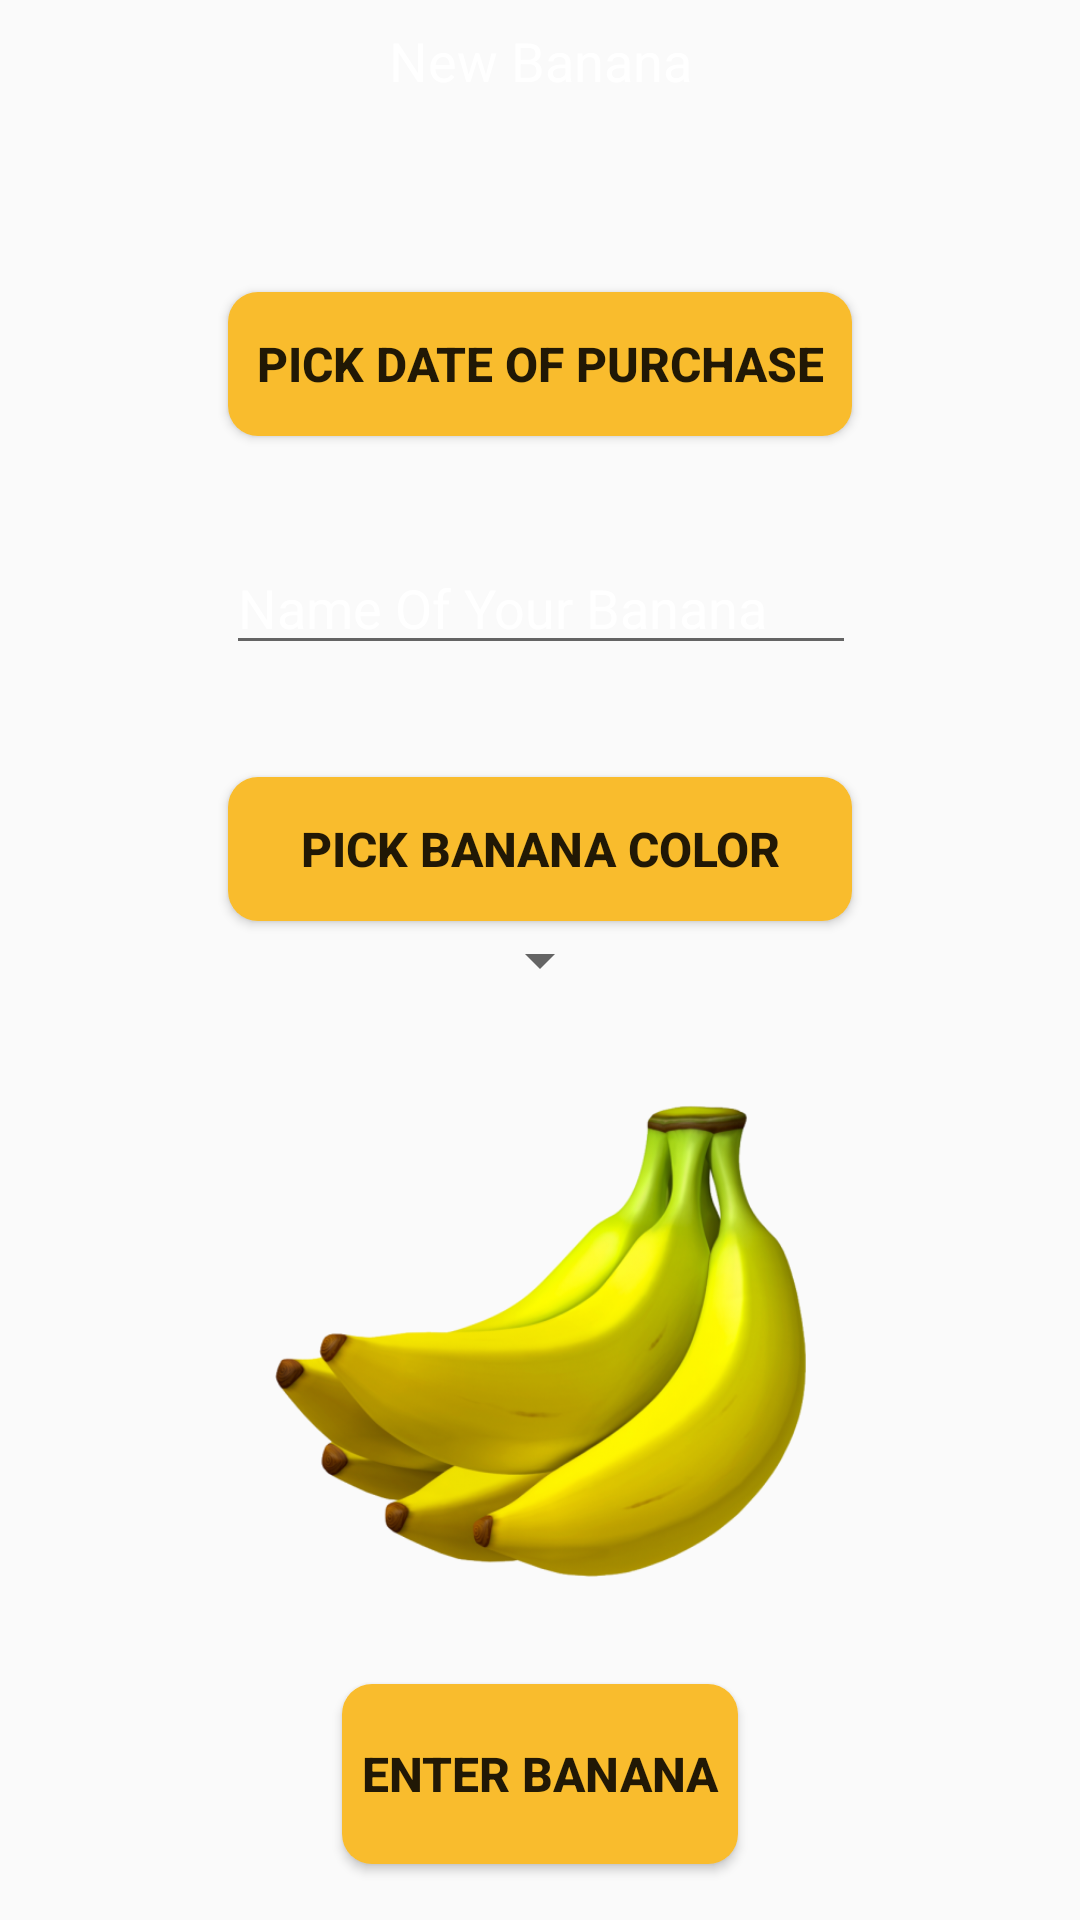

The Android layout XML behind this screen, and the referenced resources:
<!-- AndroidManifest.xml: application theme AppTheme -->
<!-- res/layout/content_add_banana.xml -->
<?xml version="1.0" encoding="utf-8"?>
<android.support.constraint.ConstraintLayout xmlns:android="http://schemas.android.com/apk/res/android"
    xmlns:app="http://schemas.android.com/apk/res-auto"
    xmlns:tools="http://schemas.android.com/tools"
    android:layout_width="match_parent"
    android:layout_height="match_parent"
    app:layout_behavior="@string/appbar_scrolling_view_behavior"
    tools:context="bananas.bananas_project_1.AddBanana"
    tools:showIn="@layout/activity_add_banana">

    <ImageView
        android:id="@+id/imageView"
        android:layout_width="179dp"
        android:layout_height="159dp"
        android:layout_gravity="bottom|center"
        android:layout_marginTop="8dp"
        android:scaleType="fitXY"
        android:src="@drawable/bunch_o_banana"
        app:layout_anchor="@+id/include"
        app:layout_anchorGravity="bottom|center_horizontal"
        app:layout_constraintHorizontal_bias="0.502"
        app:layout_constraintLeft_toLeftOf="parent"
        app:layout_constraintRight_toRightOf="parent"
        app:layout_constraintTop_toTopOf="parent"
        android:layout_marginLeft="8dp"
        android:layout_marginRight="8dp"
        app:layout_constraintBottom_toBottomOf="parent"
        android:layout_marginBottom="8dp"
        app:layout_constraintVertical_bias="0.773"
        android:layout_marginStart="8dp"
        android:layout_marginEnd="8dp" />

    <Button
        android:id="@+id/add_button"
        android:layout_width="132dp"
        android:layout_height="60dp"
        android:layout_gravity="center_vertical|center_horizontal"
        android:layout_marginBottom="8dp"
        android:layout_marginEnd="8dp"
        android:layout_marginLeft="8dp"
        android:layout_marginRight="8dp"
        android:layout_marginStart="8dp"
        android:layout_marginTop="8dp"
        android:background="@drawable/button_rectangle"
        android:onClick="addBananaAction"
        android:text="ENTER BANANA"
        android:textSize="16sp"
        android:textStyle="bold"
        app:layout_anchor="@+id/include"
        app:layout_anchorGravity="bottom|center_horizontal"
        app:layout_constraintBottom_toBottomOf="parent"
        app:layout_constraintLeft_toLeftOf="parent"
        app:layout_constraintRight_toRightOf="parent"
        app:layout_constraintTop_toTopOf="@+id/textView"
        app:layout_constraintVertical_bias="0.981" />

    <TextView
        android:id="@+id/textView"
        android:layout_width="132dp"
        android:layout_height="60dp"
        android:layout_weight="5"
        android:textSize="18sp"
        android:gravity="top|center_horizontal|center"
        android:text="New Banana"
        android:textColor="#ffffff"
        app:layout_anchor="@+id/include"
        app:layout_constraintLeft_toLeftOf="parent"
        app:layout_constraintRight_toRightOf="parent"
        app:layout_constraintTop_toTopOf="parent"
        android:layout_marginTop="8dp"
        android:layout_marginRight="8dp"
        android:layout_marginLeft="8dp"
        app:layout_constraintBottom_toBottomOf="parent"
        android:layout_marginBottom="8dp"
        app:layout_constraintVertical_bias="0.0"
        android:layout_marginStart="8dp"
        android:layout_marginEnd="8dp" />

    <EditText
        android:id="@+id/name_box"
        android:layout_width="wrap_content"
        android:layout_height="wrap_content"
        android:ems="10"
        android:inputType="textPersonName"
        android:text="Name Of Your Banana"
        android:textColor="#ffffff"
        app:layout_constraintLeft_toLeftOf="parent"
        app:layout_constraintRight_toRightOf="parent"
        android:layout_marginLeft="8dp"
        app:layout_constraintHorizontal_bias="0.503"
        android:layout_marginRight="8dp"
        app:layout_constraintTop_toTopOf="parent"
        android:layout_marginTop="8dp"
        app:layout_constraintBottom_toBottomOf="parent"
        android:layout_marginBottom="8dp"
        app:layout_constraintVertical_bias="0.296"
        android:layout_marginStart="8dp"
        android:layout_marginEnd="8dp" />

    <Button
        android:id="@+id/date_button"
        android:layout_width="208dp"
        android:layout_height="48dp"
        android:layout_marginBottom="8dp"
        android:layout_marginEnd="8dp"
        android:layout_marginLeft="8dp"
        android:layout_marginRight="8dp"
        android:layout_marginStart="8dp"
        android:layout_marginTop="8dp"
        android:background="@drawable/button_rectangle"
        android:onClick="dateButtonAction"
        android:text="Pick Date of Purchase"
        android:textSize="16sp"
        android:textStyle="bold"
        app:layout_constraintBottom_toBottomOf="parent"
        app:layout_constraintLeft_toLeftOf="parent"
        app:layout_constraintRight_toRightOf="parent"
        app:layout_constraintTop_toTopOf="@+id/textView"
        app:layout_constraintVertical_bias="0.143" />

    <Button
        android:id="@+id/color_button"
        android:layout_width="208dp"
        android:layout_height="48dp"
        android:textSize="16sp"
        android:textStyle="bold"
        android:background="@drawable/button_rectangle"
        android:text="Pick Banana Color"
        android:onClick="colorButtonAction"
        android:layout_marginRight="8dp"
        app:layout_constraintRight_toRightOf="parent"
        android:layout_marginLeft="8dp"
        app:layout_constraintLeft_toLeftOf="parent"
        app:layout_constraintBottom_toBottomOf="parent"
        android:layout_marginBottom="8dp"
        app:layout_constraintTop_toTopOf="parent"
        android:layout_marginTop="8dp"
        app:layout_constraintVertical_bias="0.436"
        android:layout_marginStart="8dp"
        android:layout_marginEnd="8dp" />

    <Spinner
        android:id="@+id/color_spinner"
        android:layout_width="wrap_content"
        android:layout_height="wrap_content"
        android:layout_marginBottom="8dp"
        android:layout_marginLeft="8dp"
        android:layout_marginRight="8dp"
        android:layout_marginTop="8dp"
        android:visibility="visible"
        android:spinnerMode="dialog"
        app:layout_constraintBottom_toBottomOf="parent"
        app:layout_constraintLeft_toLeftOf="parent"
        app:layout_constraintRight_toRightOf="parent"
        app:layout_constraintTop_toTopOf="parent"
        android:layout_marginStart="8dp"
        android:layout_marginEnd="8dp" />


    />

</android.support.constraint.ConstraintLayout>
<!-- res/layout/activity_add_banana.xml (included above) -->
<?xml version="1.0" encoding="utf-8"?>
<android.support.design.widget.CoordinatorLayout xmlns:android="http://schemas.android.com/apk/res/android"
    xmlns:app="http://schemas.android.com/apk/res-auto"
    xmlns:tools="http://schemas.android.com/tools"
    android:layout_width="match_parent"
    android:layout_height="match_parent"
    android:background="@android:color/black"
    tools:context="bananas.bananas_project_1.AddBanana">

    <android.support.design.widget.AppBarLayout
        android:layout_width="match_parent"
        android:layout_height="wrap_content"
        android:theme="@style/AppTheme.AppBarOverlay">

        <android.support.v7.widget.Toolbar
            android:id="@+id/toolbar"
            android:layout_width="match_parent"
            android:layout_height="?attr/actionBarSize"
            android:background="?attr/colorPrimary"
            app:popupTheme="@style/AppTheme.PopupOverlay" />

    </android.support.design.widget.AppBarLayout>

    <include
        android:id="@+id/include"
        layout="@layout/content_add_banana"
        />








</android.support.design.widget.CoordinatorLayout>
<!-- resources referenced by this layout -->
<resources>
  <!-- drawable bunch_o_banana: png bitmap (drawable, 131734 bytes) -->
  <!-- drawable button_rectangle (drawable) -->
  <?xml version="1.0" encoding="utf-8"?>
  <selector xmlns:android="http://schemas.android.com/apk/res/android">
      <item
          android:state_focused="true"
          android:state_pressed="true">
  
          <shape xmlns:android="http://schemas.android.com/apk/res/android"
              android:shape="rectangle" android:padding="10dp">
              
              <solid android:color="#D5883A"/>
              <corners android:radius="10dp"/>
          </shape>
      </item>
  
      <item android:state_focused="false"
            android:state_pressed="true">
  
          <shape xmlns:android="http://schemas.android.com/apk/res/android"
              android:shape="rectangle" android:padding="10dp">
              
              <solid android:color="#D5883A"/>
              <corners android:radius="10dp"/>
          </shape>
  
      </item>
  
  
      <item>
          <shape xmlns:android="http://schemas.android.com/apk/res/android"
              android:shape="rectangle" android:padding="10dp">
              
              <solid android:color="#F9BC2D"/>
              <corners android:radius="10dp"/>
          </shape>
      </item>
  </selector>
  <style name="AppTheme.AppBarOverlay" parent="ThemeOverlay.AppCompat.Dark.ActionBar" />
  <style name="AppTheme.PopupOverlay" parent="ThemeOverlay.AppCompat.Light" />
  <style name="AppTheme" parent="Theme.AppCompat.Light.DarkActionBar">
          
          <item name="colorPrimary">@color/colorPrimary</item>
          <item name="colorPrimaryDark">@color/colorPrimaryDark</item>
          <item name="colorAccent">@color/colorAccent</item>
          <item name="android:windowActionBar">false</item>
          <item name="android:windowNoTitle">true</item>
      </style>
  <!-- not gathered from this repository: default colours our renderer supplied (Android Studio template values) -->
  <color name="colorPrimary">#FF6200EE</color>
  <color name="colorPrimaryDark">#FF3700B3</color>
  <color name="colorAccent">#FF03DAC5</color>
</resources>
